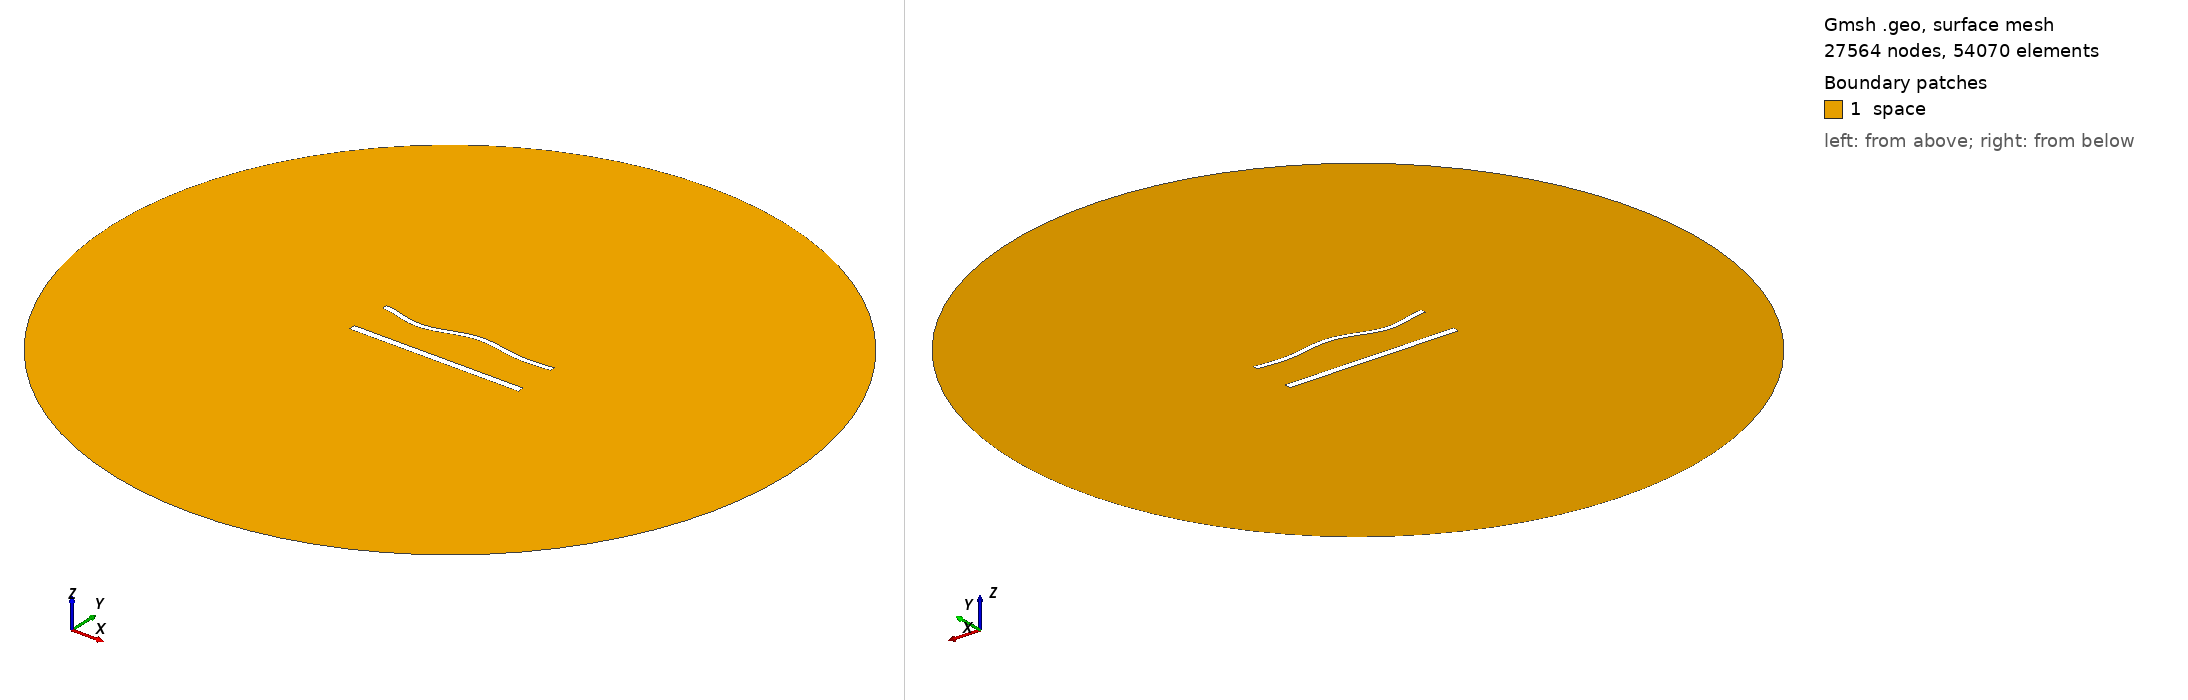

Gmsh geometry script, surface-meshed: 27564 nodes, 54070 surface elements. Boundary patches (legend numbers): 1 space. Left view from above one corner, right view from below the opposite corner. Legend entries are the model's physical surfaces. The drawing asked Gmsh for element sizes between 1% and 20% of the model's largest extent; the script's own settings can give other sizes.

=== 1414.geo (drawn) ===
//---------------------------------------
// Geometry kernel
//---------------------------------------

SetFactory("OpenCASCADE");



//---------------------------------------
// Parameters of the geometry
//---------------------------------------

// Overetch of the upper plate
overetch = 0.375;

// Distance between the plates
distance = 25.0;

// Discretization over the x axis (for the deformation)
nx = 50; 

// Length of the plate
L = 100 - overetch; 

// Number of modes
n = 4; 

// 1st mode coefficient
coeff(1) = 0.0;
beta(1) = 0.596864 * 3.1415926535 / L;

// 2nd mode coefficient
coeff(2) = 0.0;
beta(2) = 1.49418 * 3.1415926535 / L;

// 3rd mode coefficient
coeff(3) = -1.5;
beta(3) = 2.50025 * 3.1415926535 / L;

// 4th mode coefficient
coeff(4) = -1.5;
beta(4) = 3.49999 * 3.1415926535 / L;



//---------------------------------------
// Upper plate (deformed rectangle)
//---------------------------------------

// Coordiantes of the upper plate
xmin = -50;
xmax = 50 - overetch;

// Height of the upper plate
yheight = 4 - 2 * overetch;

// Indexes of the points
UpperID[] = {};
LowerID[] = {};
LeftID[] = {};
RightID[] = {};

// Point index
p = 1;

// Horizontal edges
For i In {1:nx}
    x = xmin + (i-1)*(xmax - xmin)/(nx-1);

    y_bottom = distance / 2 + overetch;
    For j In {1:n}
        C = (Cosh(beta(j)*L) + Cos(beta(j)*L)) / (Sinh(beta(j)*L) + Sin(beta(j)*L));
        y_bottom  = y_bottom + coeff(j) * (Cosh(beta(j)*(x+50)) - Cos(beta(j)*(x+50)) - C * (Sinh(beta(j)*(x+50)) - Sin(beta(j)*(x+50))));
    EndFor

    y_top = y_bottom + yheight;

    Point(p) = {x, y_top, 0, 1.0};
    UpperID[i] = p;
    p = p + 1;

    Point(p) = {x, y_bottom, 0, 1.0};
    LowerID[i] = p;
    p = p + 1;
EndFor

// Create point lists
UpperPts[] = {}; LowerPts[] = {};
For i In {1:nx}
  UpperPts[] += {UpperID[i]};
  LowerPts[] += {LowerID[i]};
EndFor

// Build splines
Spline(1) = {UpperPts[]};
Spline(2) = {LowerPts[]};
Line(3) = {LowerPts[nx-1], UpperPts[nx-1]};
Line(4) = {LowerPts[0], UpperPts[0]};

// Build the plane surface
Curve Loop(1) = {2, 3, -1, -4};
Plane Surface(1) = {1};



//---------------------------------------
// Lower plate (rectangle)
//---------------------------------------

// Vertices
Point(1001) = {-50, -distance/2, 0, 1.0};
Point(1002) = { 50, -distance/2, 0, 1.0};
Point(1003) = { 50,  -distance/2 + 4, 0, 1.0};
Point(1004) = {-50,  -distance/2 + 4, 0, 1.0};

// Edges
Line(5) = {1001, 1002};
Line(6) = {1002, 1003};
Line(7) = {1003, 1004};
Line(8) = {1004, 1001};

// Plane surface
Line Loop(2) = {5, 6, 7, 8};
Plane Surface(2) = {2}; 



//---------------------------------------
// Outer (fictious) boundary
//---------------------------------------

// Points
Point(1005) = {0, 0, 0};       // Center
Point(1006) = {200, 0, 0};     // Start point
Point(1007) = {0, 200, 0};     // 90 degrees
Point(1008) = {-200, 0, 0};    // 180 degrees
Point(1009) = {0, -200, 0};    // 270 degrees

// Circle arcs (each needs start, center, end)
Circle(9) = {1006, 1005, 1007};
Circle(10) = {1007, 1005, 1008};
Circle(11) = {1008, 1005, 1009};
Circle(12) = {1009, 1005, 1006};

// Plane surface for the entire domain
Curve Loop(3) = {9, 10, 11, 12};
Surface(3) = {3};

// Subtract the plates from the whole domain to obtain the actual domain where we want to solve the equations
BooleanDifference{ Surface{3}; Delete; }{ Surface{1}; Surface{2}; Delete; }




//---------------------------------------
// Transfinite Lines/Curves
//---------------------------------------

// Set the number of points on the boundaries
r = 6;
d = 0.15;

// Plates
Transfinite Curve {1} = 50*r/4 Using Progression 1;
Transfinite Line {2} = 50*r Using Progression 1;
Transfinite Curve {3, 4} = 2*r Using Progression 1+d;
Transfinite Line {5} = 50*r/4 Using Progression 1;
Transfinite Line {7} = 50*r Using Progression 1;
Transfinite Line {6} = 2*r Using Progression 1-d;
Transfinite Line {8} = 2*r Using Progression 1+d;

// Outer boundary
Transfinite Line {9, 10, 11, 12} = 20 Using Progression 1;



//---------------------------------------
// Physical groups
//---------------------------------------                

// Physical curves (boundaries)
Physical Line("force_segment", 10) = {2};
Physical Line("upper_plate", 11) = {1, 3, 4};
Physical Line("lower_plate", 12) = {5, 6, 7, 8};
Physical Line("boundary", 20) = {9, 10, 11, 12};

// Physical Surfaces
Physical Surface("space", 30) = {3};



//---------------------------------------
// 6. Generate the Mesh
//---------------------------------------

// 2D mesh generation
Mesh 2;
